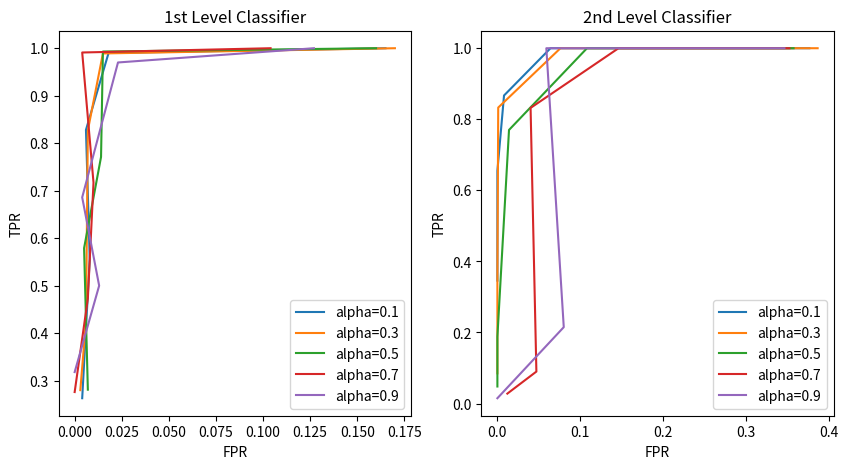

Write Python code to recreate this figure.
import matplotlib
matplotlib.use('Agg')
import matplotlib.pyplot as plt

alphas = [0.1, 0.3, 0.5, 0.7, 0.9]
TPRs1 = [
    [1, 0.99, 0.828, 0.556, 0.263],
    [1, 0.989, 0.827, 0.424, 0.28],
    [1, .993, .771, .579, .281],
    [1, .991, .717, .473, .276],
    [1, .97, .686, .5, .318]
]
FPRs1 = [
    [0.165, 0.018, 0.006, 0.008, 0.004],
    [0.17, 0.015, 0.007, 0.006, 0.003],
    [.16, .015, .014, .005, .007],
    [.104, .004, .01, .007, 0],
    [.127, .023, .004, .013, 0]
]

TPRs2 = [
    [1, 1, .867, .655, .346],
    [1, 1, .833, .357, .085],
    [1, 1, .770, .188, .048],
    [1, 1, .832, .090, .028],
    [1, 1, 1, .215, .015]
]
FPRs2 = [
    [.376, .064, .008, 0, 0],
    [.386, .076, .001, 0, 0],
    [.357, .108, .014, 0, 0],
    [.352, .146, .040, .047, .012],
    [.346, .111, .059, .080, 0]
]

figure = plt.figure(figsize=(10, 5), dpi=100)
plt.subplot(1, 2, 1)
for i in range(5):
    plt.plot(FPRs1[i], TPRs1[i], label="alpha=%.1f" % alphas[i])
plt.title("1st Level Classifier")
plt.legend()
plt.xlabel("FPR")
plt.ylabel("TPR")

plt.subplot(1, 2, 2)
for i in range(5):
    plt.plot(FPRs2[i], TPRs2[i], label="alpha=%.1f" % alphas[i])
plt.title("2nd Level Classifier")
plt.legend()
plt.xlabel("FPR")
plt.ylabel("TPR")

figure.savefig("ROC-alpha.png")
